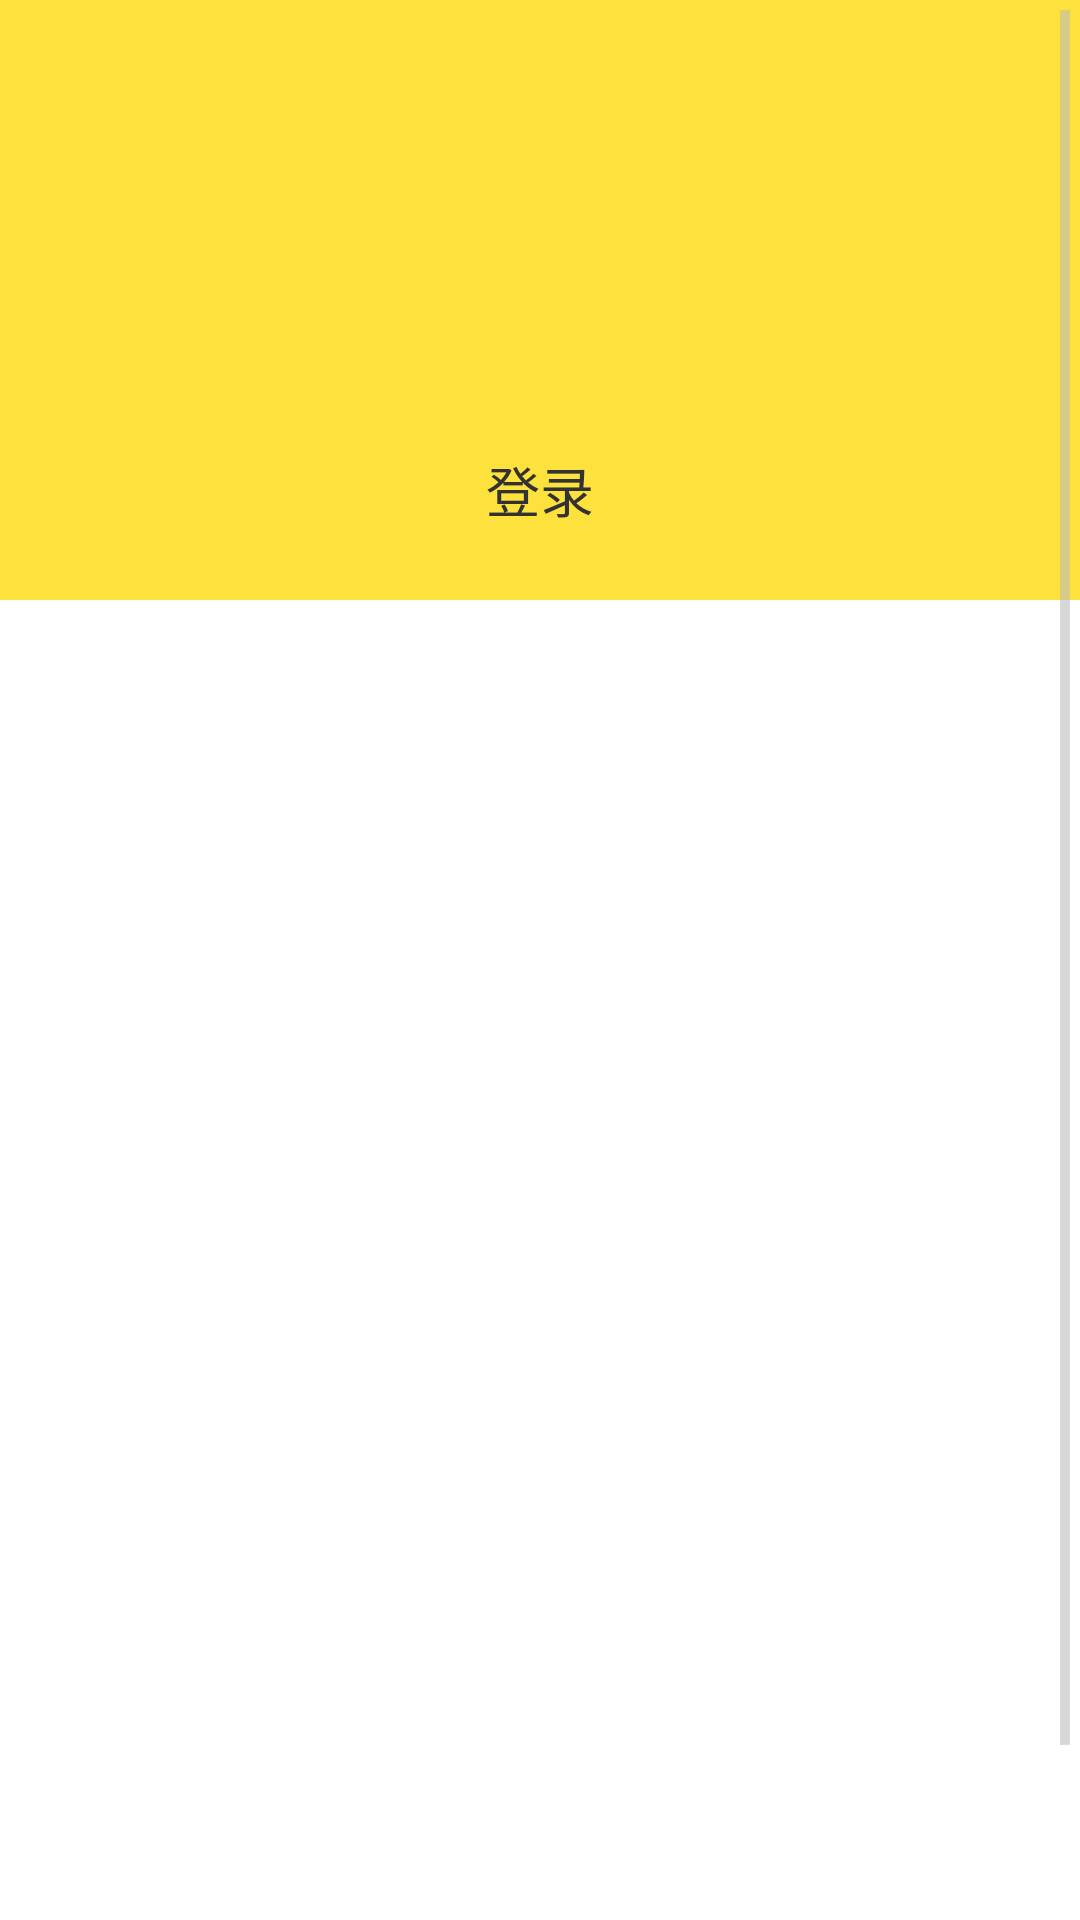

Reconstruct the res/layout file that produces this screen, plus the resources it refers to.
<!-- AndroidManifest.xml: application theme AppTheme -->
<!-- res/layout/me_fragment.xml -->
<?xml version="1.0" encoding="utf-8"?>
<RelativeLayout xmlns:android="http://schemas.android.com/apk/res/android"
  android:background="@color/tab_bg"
    android:layout_width="match_parent"
    android:layout_height="match_parent"

    >




  <ScrollView
      android:layout_width="match_parent"
      android:layout_height="match_parent"
      android:id="@+id/scroll_me"
      >
      <LinearLayout
          android:layout_width="match_parent"
          android:layout_height="match_parent"
          android:orientation="vertical"

          >
   <RelativeLayout
       android:layout_width="match_parent"
       android:layout_height="200dp"
      android:background="@color/title_bg"
       >
       <ImageView
           android:layout_width="80dp"
           android:layout_height="80dp"
          android:layout_centerInParent="true"

           android:src="@drawable/ic_personal_headportrait"
           />

       <TextView
           android:textSize="18sp"
           android:text="登录"
           android:layout_centerHorizontal="true"
           android:layout_width="wrap_content"
           android:layout_height="wrap_content"
           android:layout_marginTop="150dp"
           />


   </RelativeLayout>
   <ListView
       android:layout_width="match_parent"
       android:layout_height="500dp"
       android:id="@+id/listview_me"


       ></ListView>







      </LinearLayout>




  </ScrollView>




</RelativeLayout>
<!-- resources referenced by this layout -->
<resources>
  <color name="tab_bg">#FFFFFF</color>
  <color name="title_bg">#FDE23D</color>
  <style name="AppTheme" parent="android:Theme.Holo.Light.DarkActionBar">
          
      </style>
</resources>
